Photos from the image-classification dataset "Images class" in the GitHub repository albertoranz/Final-Project-DA. Its 5 classes are: animals, exterior urban, human, interior domestic, natural soundscapes and water.

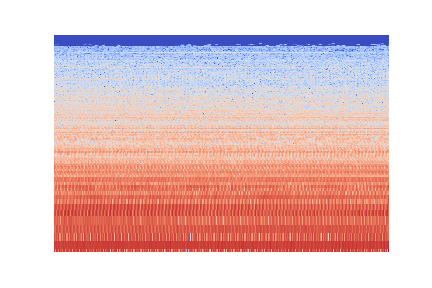
Label: interior domestic

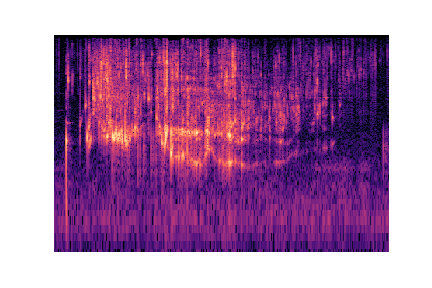
Label: natural soundscapes and water

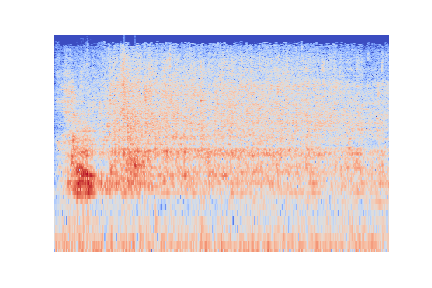
Label: natural soundscapes and water

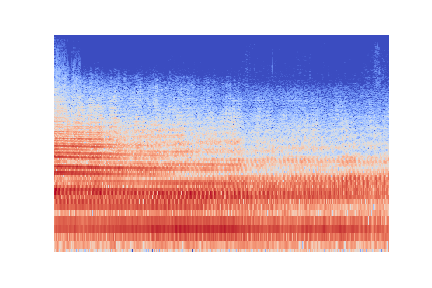
Label: exterior urban

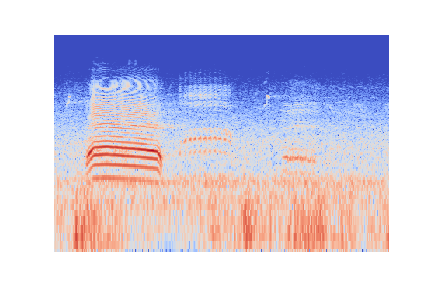
Label: animals

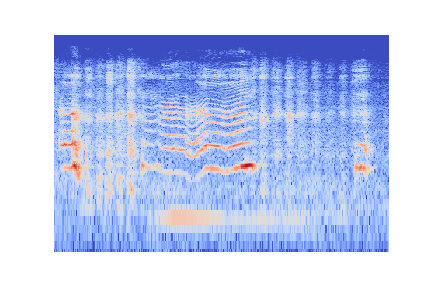
Label: human
